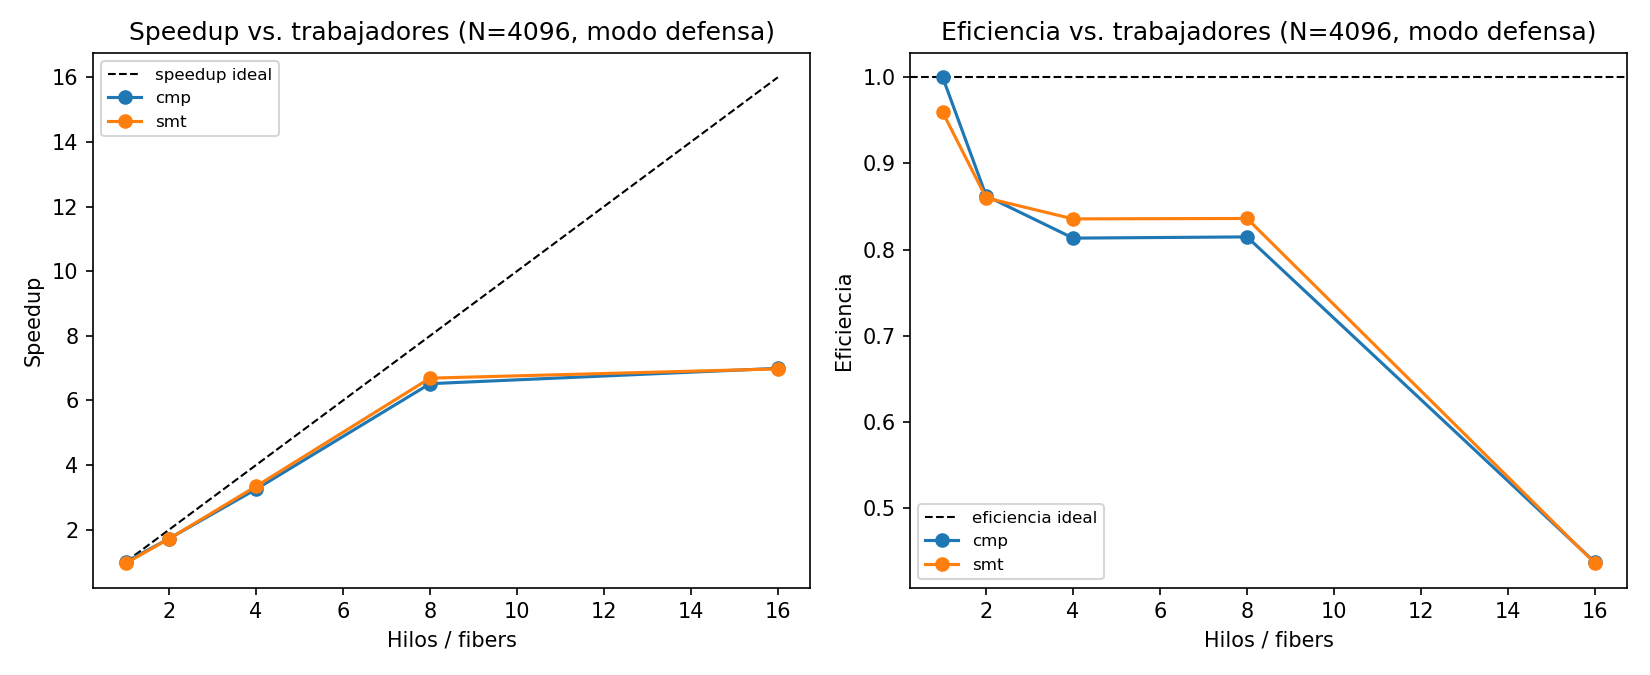

Values plotted in this chart, from the file beside it:
model, n, steps, workers, time_sec, checksum, ns_per_interaction
cmp, 4096, 8, 4, 0.08478, 4095, 0.632
smt, 4096, 8, 2, 0.1519, 4095, 1.131
smt, 4096, 8, 16, 0.02686, 4095, 0.200
smt, 4096, 8, 1, 0.2181, 4095, 1.625
smt, 4096, 8, 8, 0.02931, 4095, 0.218
sequential, 4096, 8, 1, 0.2136, 4095, 1.591
smt, 4096, 8, 16, 0.03045, 4095, 0.227
smt, 4096, 8, 16, 0.02988, 4095, 0.223
cmp, 4096, 8, 2, 0.1231, 4095, 0.917
cmp, 4096, 8, 16, 0.03008, 4095, 0.224
cmp, 4096, 8, 2, 0.1164, 4095, 0.867
smt, 4096, 8, 8, 0.03006, 4095, 0.224
cmp, 4096, 8, 4, 0.0642, 4095, 0.478
smt, 4096, 8, 4, 0.06241, 4095, 0.465
smt, 4096, 8, 4, 0.06308, 4095, 0.470
smt, 4096, 8, 4, 0.06158, 4095, 0.459
cmp, 4096, 8, 8, 0.0303, 4095, 0.226
cmp, 4096, 8, 16, 0.03078, 4095, 0.229
smt, 4096, 8, 4, 0.06405, 4095, 0.477
cmp, 4096, 8, 8, 0.02931, 4095, 0.218
smt, 4096, 8, 16, 0.03508, 4095, 0.261
smt, 4096, 8, 2, 0.1213, 4095, 0.904
cmp, 4096, 8, 16, 0.0285, 4095, 0.212
cmp, 4096, 8, 2, 0.1207, 4095, 0.899
smt, 4096, 8, 4, 0.06376, 4095, 0.475
cmp, 4096, 8, 8, 0.0308, 4095, 0.229
smt, 4096, 8, 2, 0.1263, 4095, 0.941
cmp, 4096, 8, 2, 0.1221, 4095, 0.910
cmp, 4096, 8, 4, 0.06355, 4095, 0.473
cmp, 4096, 8, 16, 0.03915, 4095, 0.292
sequential, 4096, 8, 1, 0.2125, 4095, 1.583
sequential, 4096, 8, 1, 0.213, 4095, 1.587
smt, 4096, 8, 4, 0.06326, 4095, 0.471
cmp, 4096, 8, 16, 0.03279, 4095, 0.244
cmp, 4096, 8, 2, 0.1212, 4095, 0.903
cmp, 4096, 8, 2, 0.1192, 4095, 0.888
smt, 4096, 8, 4, 0.06357, 4095, 0.474
cmp, 4096, 8, 2, 0.1228, 4095, 0.915
smt, 4096, 8, 16, 0.02937, 4095, 0.219
cmp, 4096, 8, 8, 0.03353, 4095, 0.250
smt, 4096, 8, 16, 0.02911, 4095, 0.217
sequential, 4096, 8, 1, 0.2125, 4095, 1.583
cmp, 4096, 8, 2, 0.123, 4095, 0.917
smt, 4096, 8, 8, 0.03002, 4095, 0.224
cmp, 4096, 8, 4, 0.06246, 4095, 0.465
smt, 4096, 8, 2, 0.1215, 4095, 0.905
cmp, 4096, 8, 8, 0.03266, 4095, 0.243
smt, 4096, 8, 4, 0.06374, 4095, 0.475
smt, 4096, 8, 8, 0.03235, 4095, 0.241
smt, 4096, 8, 16, 0.02872, 4095, 0.214
smt, 4096, 8, 4, 0.0618, 4095, 0.460
cmp, 4096, 8, 2, 0.1219, 4095, 0.909
smt, 4096, 8, 8, 0.03033, 4095, 0.226
cmp, 4096, 8, 8, 0.03052, 4095, 0.227
smt, 4096, 8, 1, 0.2237, 4095, 1.667
cmp, 4096, 8, 2, 0.1212, 4095, 0.903
smt, 4096, 8, 2, 0.1218, 4095, 0.907
cmp, 4096, 8, 16, 0.02945, 4095, 0.219
sequential, 4096, 8, 1, 0.2094, 4095, 1.560
smt, 4096, 8, 1, 0.2222, 4095, 1.656
... 240 more rows
